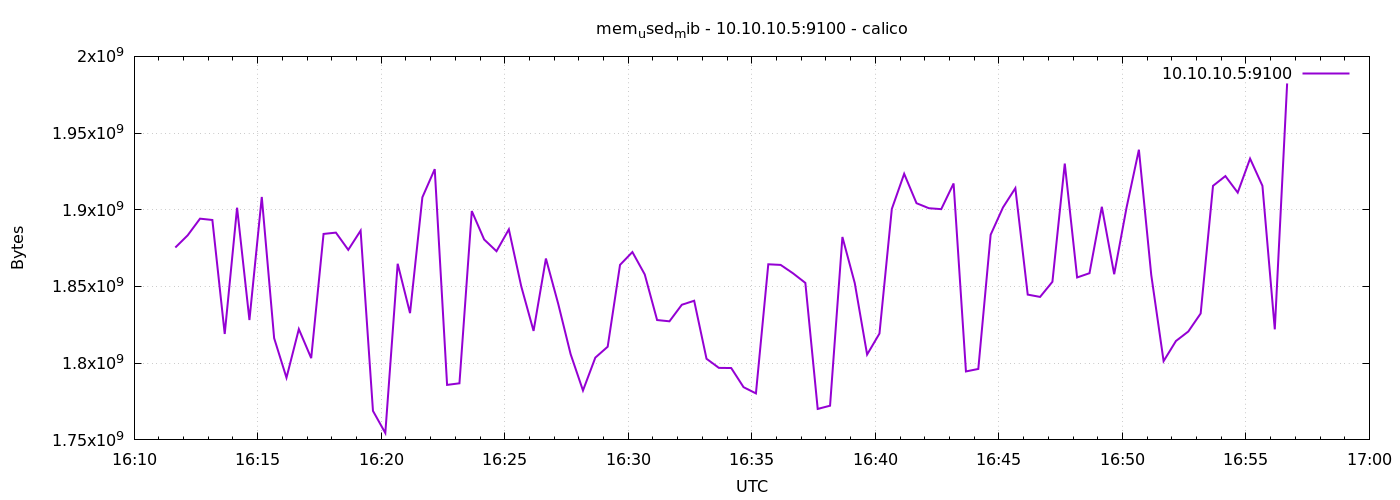

The file beside this chart, header and first rows:
1776874300	1875402752
1776874330	1883340800
1776874360	1894215680
1776874390	1893355520
1776874420	1819066368
1776874450	1901371392
1776874480	1828122624
1776874510	1908367360
1776874540	1816330240
1776874570	1790517248
1776874600	1822224384
1776874630	1803288576
1776874660	1884266496
1776874690	1885118464
1776874720	1873887232
1776874750	1886412800
1776874780	1768898560
1776874810	1754480640
1776874840	1864814592
1776874870	1832636416
1776874900	1908137984
1776874930	1926492160
1776874960	1785856000
1776874990	1786888192
1776875020	1899180032
1776875050	1880633344
1776875080	1872998400
1776875110	1887248384
1776875140	1850167296
1776875170	1821040640
1776875200	1868230656
1776875230	1838546944
1776875260	1805897728
1776875290	1782194176
1776875320	1803649024
1776875350	1810739200
1776875380	1864097792
1776875410	1872453632
1776875440	1857859584
1776875470	1828126720
1776875500	1827303424
1776875530	1838088192
1776875560	1840713728
1776875590	1802899456
1776875620	1796947968
1776875650	1796845568
1776875680	1784352768
1776875710	1780318208
1776875740	1864478720
1776875770	1864073216
1776875800	1858600960
1776875830	1852342272
1776875860	1770196992
1776875890	1772285952
1776875920	1882275840
1776875950	1852211200
1776875980	1805639680
1776876010	1819332608
1776876040	1900544000
1776876070	1923448832
1776876100	1904279552
... 30 more rows
